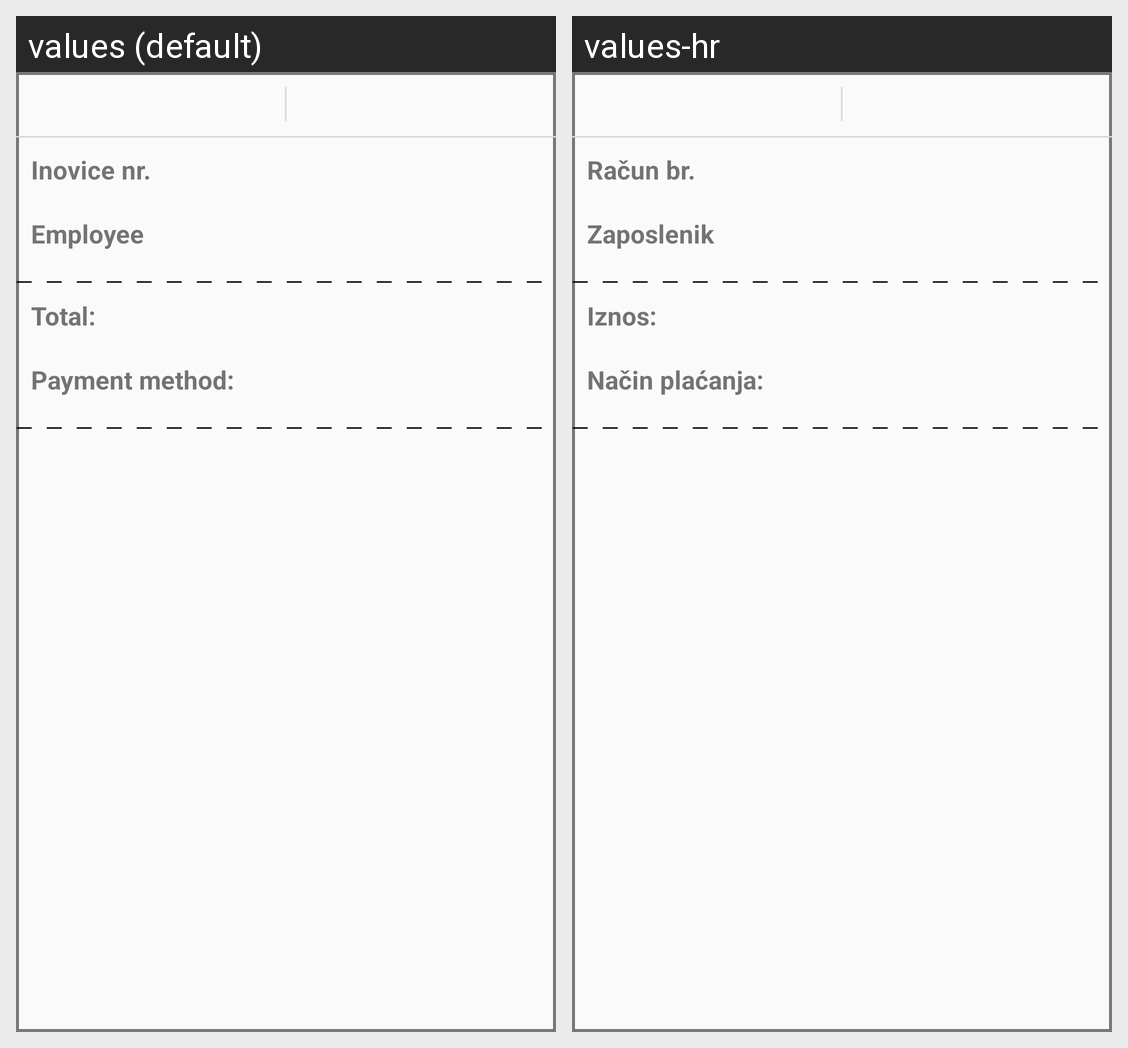

Here is an Android app screen in its default locale and in the app's own translations. Write out the translated-string differences for the strings that appear on this screen.
Android screen res/layout/invoice_template.xml rendered under 2 locales, left to right: values (default), values-hr. Device: Nexus 5 (rendered at 1080×1920; each locale shown at half size, 540×960, under a caption strip naming it); theme AppTheme.
Strings drawn on this screen, with the default value and each locale's value (text and hints the layout hard-codes, and strings that could not be matched under every locale, appear in the picture but are not listed):

ra_un_br
  values: Inovice nr.
  values-hr: Račun br.

zaposlenik
  values: Employee
  values-hr: Zaposlenik

iznos
  values: Total:
  values-hr: Iznos:

na_in_pla_anja
  values: Payment method:
  values-hr: Način plaćanja:
